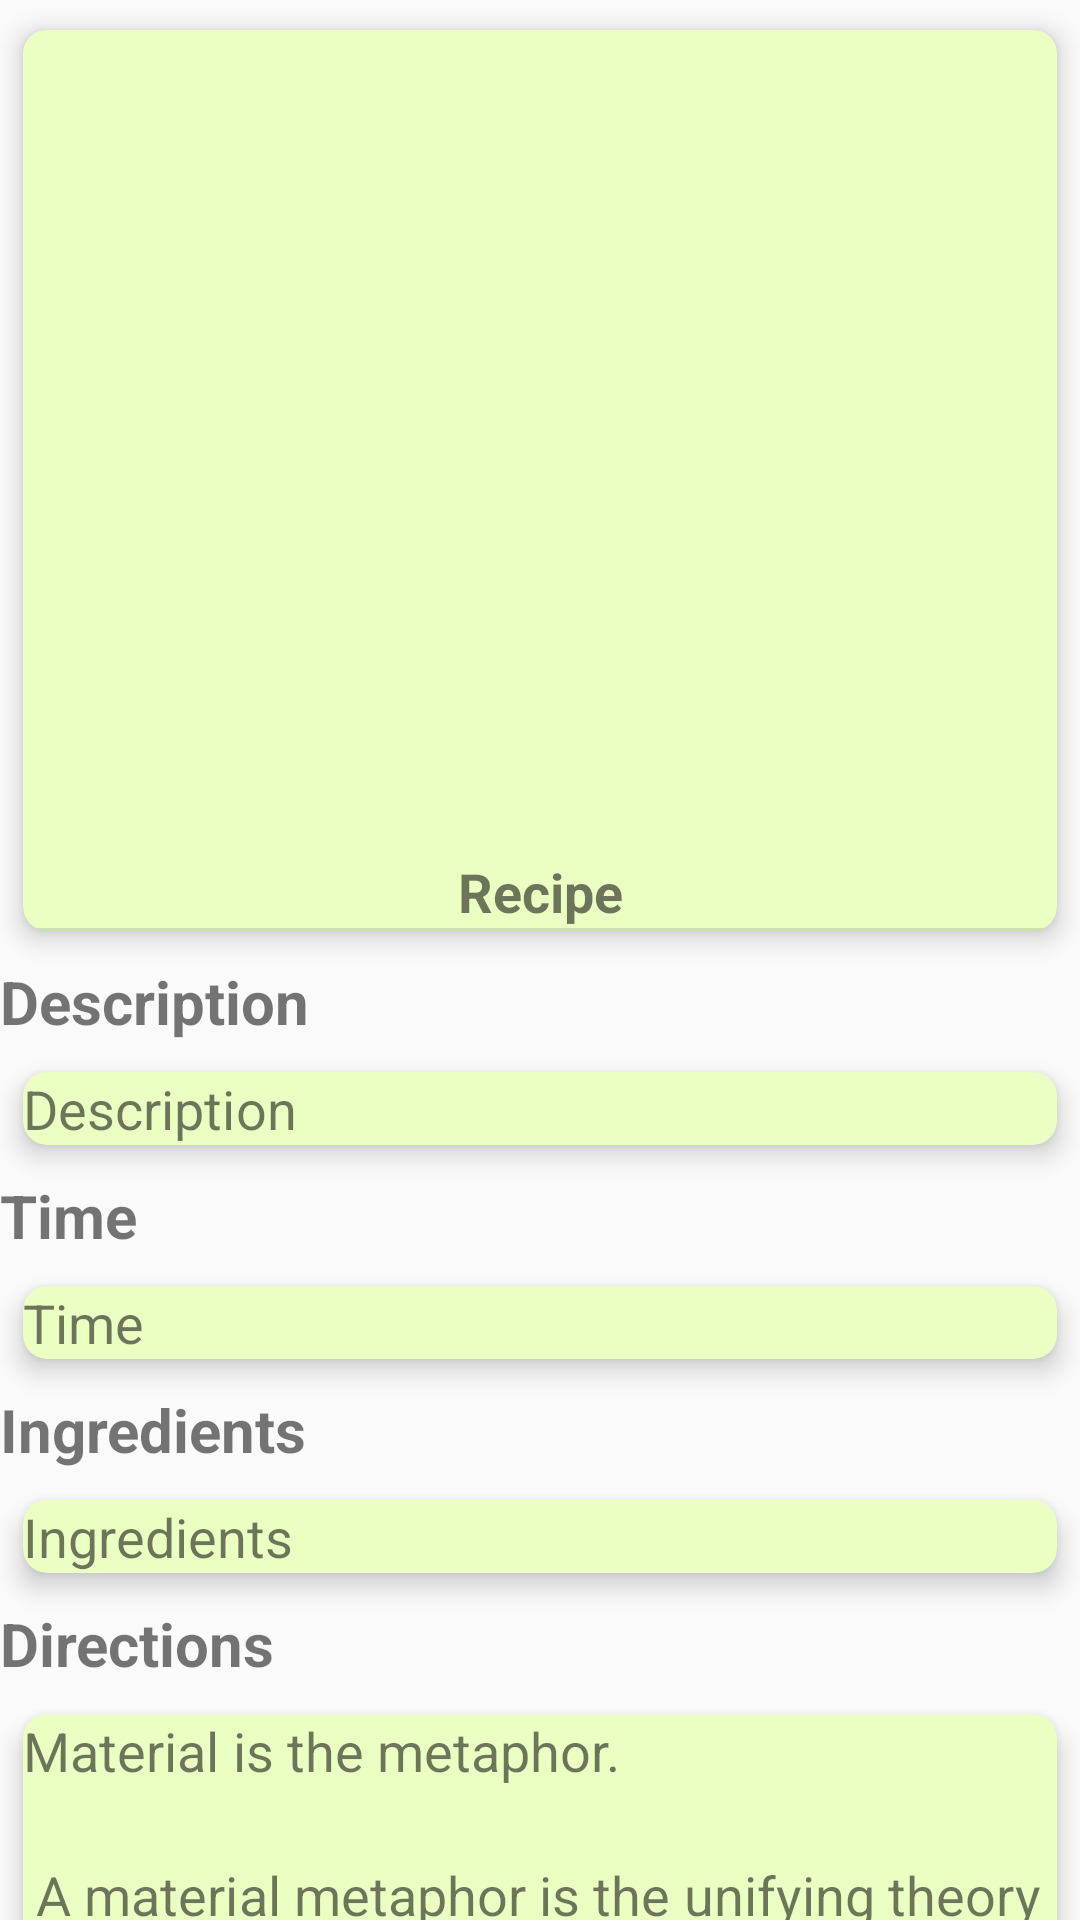

The Android layout XML behind this screen, and the referenced resources:
<!-- AndroidManifest.xml: application theme Theme.AppCompat.Light -->
<!-- res/layout/fragment_recipe.xml -->
<?xml version="1.0" encoding="utf-8"?>
<androidx.core.widget.NestedScrollView xmlns:android="http://schemas.android.com/apk/res/android"
    xmlns:app="http://schemas.android.com/apk/res-auto"
    xmlns:tools="http://schemas.android.com/tools"
    android:layout_width="match_parent"
    android:layout_height="match_parent"
    tools:context=".ui.recipes.fragment.RecipeFragment">

    <androidx.appcompat.widget.LinearLayoutCompat
        android:layout_width="match_parent"
        android:layout_height="match_parent"
        android:orientation="vertical">

        <androidx.cardview.widget.CardView
            android:layout_width="match_parent"
            android:layout_height="wrap_content"
            android:backgroundTint="@color/background_color"
            android:foregroundTint="@color/foreground_color"
            app:cardCornerRadius="8dp"
            app:cardElevation="5dp"
            app:cardUseCompatPadding="true">

            <LinearLayout
                android:layout_width="match_parent"
                android:layout_height="wrap_content"
                android:orientation="vertical">

                <ImageView
                    android:id="@+id/imageViewRecipe"
                    android:layout_width="match_parent"
                    android:layout_height="275dp"
                    android:background="@color/background_color"
                    android:contentDescription="@string/recipe_image"
                    android:scaleType="centerCrop"
                    app:srcCompat="@drawable/ic_broken_image" />

                <TextView
                    android:id="@+id/textViewRecipeName"
                    android:layout_width="match_parent"
                    android:layout_height="wrap_content"
                    android:layout_margin="@dimen/text_margin"
                    android:text="@string/recipe"
                    android:textAlignment="center"
                    android:textSize="18sp"
                    android:textStyle="bold" />

                <View
                    android:id="@+id/divider"
                    android:layout_width="match_parent"
                    android:layout_height="1dp"
                    android:background="?android:attr/listDivider" />

            </LinearLayout>
        </androidx.cardview.widget.CardView>

        <TextView
            android:id="@+id/textViewDishDescriptionTitle"
            android:layout_width="match_parent"
            android:layout_height="wrap_content"
            android:layout_margin="@dimen/text_margin"
            android:text="@string/description"
            android:textSize="20sp"
            android:textStyle="bold" />

        <androidx.cardview.widget.CardView
            android:layout_width="match_parent"
            android:layout_height="match_parent"
            android:backgroundTint="@color/background_color"
            android:foregroundTint="@color/foreground_color"
            app:cardCornerRadius="8dp"
            app:cardElevation="5dp"
            app:cardUseCompatPadding="true">

            <TextView
                android:id="@+id/textViewDishDescription"
                android:layout_width="match_parent"
                android:layout_height="wrap_content"
                android:layout_margin="@dimen/text_margin"
                android:textSize="18sp"
                android:layout_weight="1"
                android:letterSpacing="0.001"
                android:lineSpacingExtra="3sp"
                android:text="@string/description" />
        </androidx.cardview.widget.CardView>


        <TextView
            android:id="@+id/textViewDishTimeTitle"
            android:layout_width="match_parent"
            android:layout_height="wrap_content"
            android:layout_margin="@dimen/text_margin"
            android:text="@string/time"
            android:textSize="20sp"
            android:textStyle="bold" />

        <androidx.cardview.widget.CardView
            android:layout_width="match_parent"
            android:layout_height="match_parent"
            android:backgroundTint="@color/background_color"
            android:foregroundTint="@color/foreground_color"
            app:cardCornerRadius="8dp"
            app:cardElevation="5dp"
            app:cardUseCompatPadding="true">

            <TextView
                android:id="@+id/textViewDishTimeP"
                android:layout_width="match_parent"
                android:layout_height="wrap_content"
                android:layout_margin="@dimen/text_margin"
                android:layout_weight="1"
                android:justificationMode="inter_word"
                android:letterSpacing="0.001"
                android:lineSpacingExtra="3sp"
                android:textSize="18sp"
                android:text="@string/time" />

        </androidx.cardview.widget.CardView>

        <TextView
            android:id="@+id/textViewIngredientsTitle"
            android:layout_width="match_parent"
            android:layout_height="wrap_content"
            android:layout_margin="@dimen/text_margin"
            android:text="@string/title_ingredients"
            android:textSize="20sp"
            android:textStyle="bold" />

        <androidx.cardview.widget.CardView
            android:layout_width="match_parent"
            android:layout_height="match_parent"
            android:backgroundTint="@color/background_color"
            android:foregroundTint="@color/foreground_color"
            app:cardCornerRadius="8dp"
            app:cardElevation="5dp"
            app:cardUseCompatPadding="true">

            <TextView
                android:id="@+id/textViewIngredients"
                android:layout_width="match_parent"
                android:layout_height="wrap_content"
                android:layout_margin="@dimen/text_margin"
                android:textSize="18sp"
                android:singleLine="false"
                android:layout_weight="1"
                android:letterSpacing="0.001"
                android:lineSpacingExtra="3sp"
                android:text="@string/title_ingredients" />
        </androidx.cardview.widget.CardView>


        <TextView
            android:id="@+id/textViewDirectionsTitle"
            android:layout_width="match_parent"
            android:layout_height="wrap_content"
            android:layout_margin="@dimen/text_margin"
            android:text="@string/title_directions"
            android:textSize="20sp"
            android:textStyle="bold" />

        <androidx.cardview.widget.CardView
            android:layout_width="match_parent"
            android:layout_height="match_parent"
            android:backgroundTint="@color/background_color"
            android:foregroundTint="@color/foreground_color"
            app:cardCornerRadius="8dp"

            app:cardElevation="5dp"
            app:cardUseCompatPadding="true">

            <TextView
                android:id="@+id/textViewDirections"
                android:layout_width="match_parent"
                android:layout_height="wrap_content"
                android:layout_margin="@dimen/text_margin"
                android:breakStrategy="high_quality"
                android:singleLine="false"
                android:layout_weight="1"
                android:letterSpacing="0.001"
                android:lineSpacingExtra="3sp"
                android:text="@string/large_text"
                android:textSize="18sp" />

        </androidx.cardview.widget.CardView>

    </androidx.appcompat.widget.LinearLayoutCompat>
</androidx.core.widget.NestedScrollView>
<!-- resources referenced by this layout -->
<resources>
  <color name="background_color">#EBFFC3</color>
  <color name="foreground_color">#323200</color>
  <string name="description">Description</string>
  <string name="recipe">Recipe</string>
  <string name="recipe_image">Recipe Image</string>
  <string name="time">Time</string>
  <string name="title_directions">Directions</string>
  <string name="title_ingredients">Ingredients</string>
</resources>
